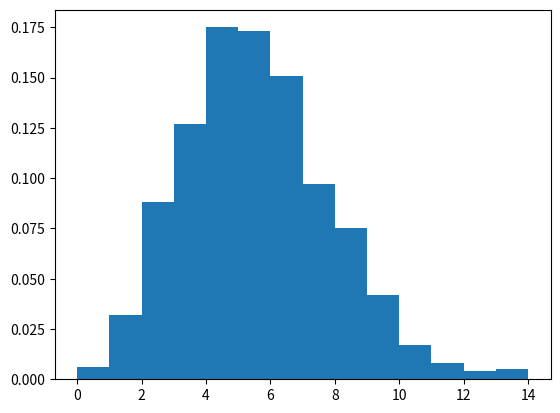

This figure's Python source:
import numpy as np
a=np.random.poisson(5,1000)
print(a)
#gives you poison distribution of lam=5 and size =1000
import matplotlib.pyplot as plt
count,bons,ignored=plt.hist(a,14,density = True)
plt.show()
#gives you the histogram of above poisson distribution
